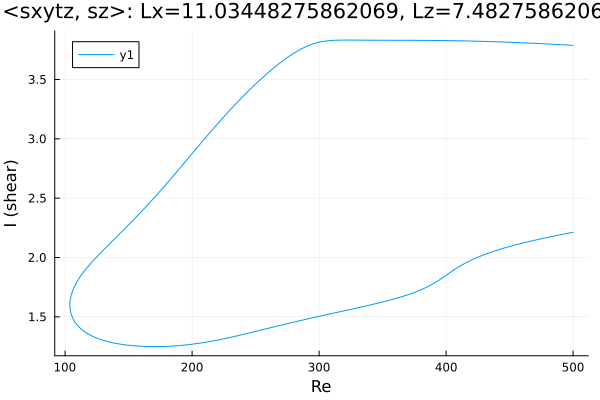

The table this chart was drawn from, first rows:
Re, shear
500.0, 3.787
499.1, 3.788
497.7, 3.789
496.3, 3.79
494.9, 3.79
493.4, 3.791
492, 3.792
490.6, 3.793
489.2, 3.794
487.8, 3.795
486.4, 3.796
485, 3.796
483.5, 3.797
482.1, 3.798
480.7, 3.799
479.6, 3.799
478.2, 3.8
476.8, 3.801
475.4, 3.802
474, 3.802
472.6, 3.803
471.1, 3.804
469.7, 3.805
468.3, 3.805
466.9, 3.806
465.5, 3.807
464.1, 3.807
462.7, 3.808
461.2, 3.809
459.8, 3.809
458.4, 3.81
457, 3.811
455.6, 3.811
454.2, 3.812
452.8, 3.812
451.3, 3.813
449.9, 3.814
448.5, 3.814
447.1, 3.815
445.7, 3.815
444.3, 3.816
442.9, 3.816
441.4, 3.817
440, 3.817
438.6, 3.818
437.2, 3.818
435.8, 3.819
434.4, 3.819
433, 3.82
431.5, 3.82
430.1, 3.821
428.7, 3.821
427.3, 3.822
425.9, 3.822
424.5, 3.822
423.1, 3.823
421.6, 3.823
420.2, 3.824
418.8, 3.824
417.4, 3.824
... 568 more rows
